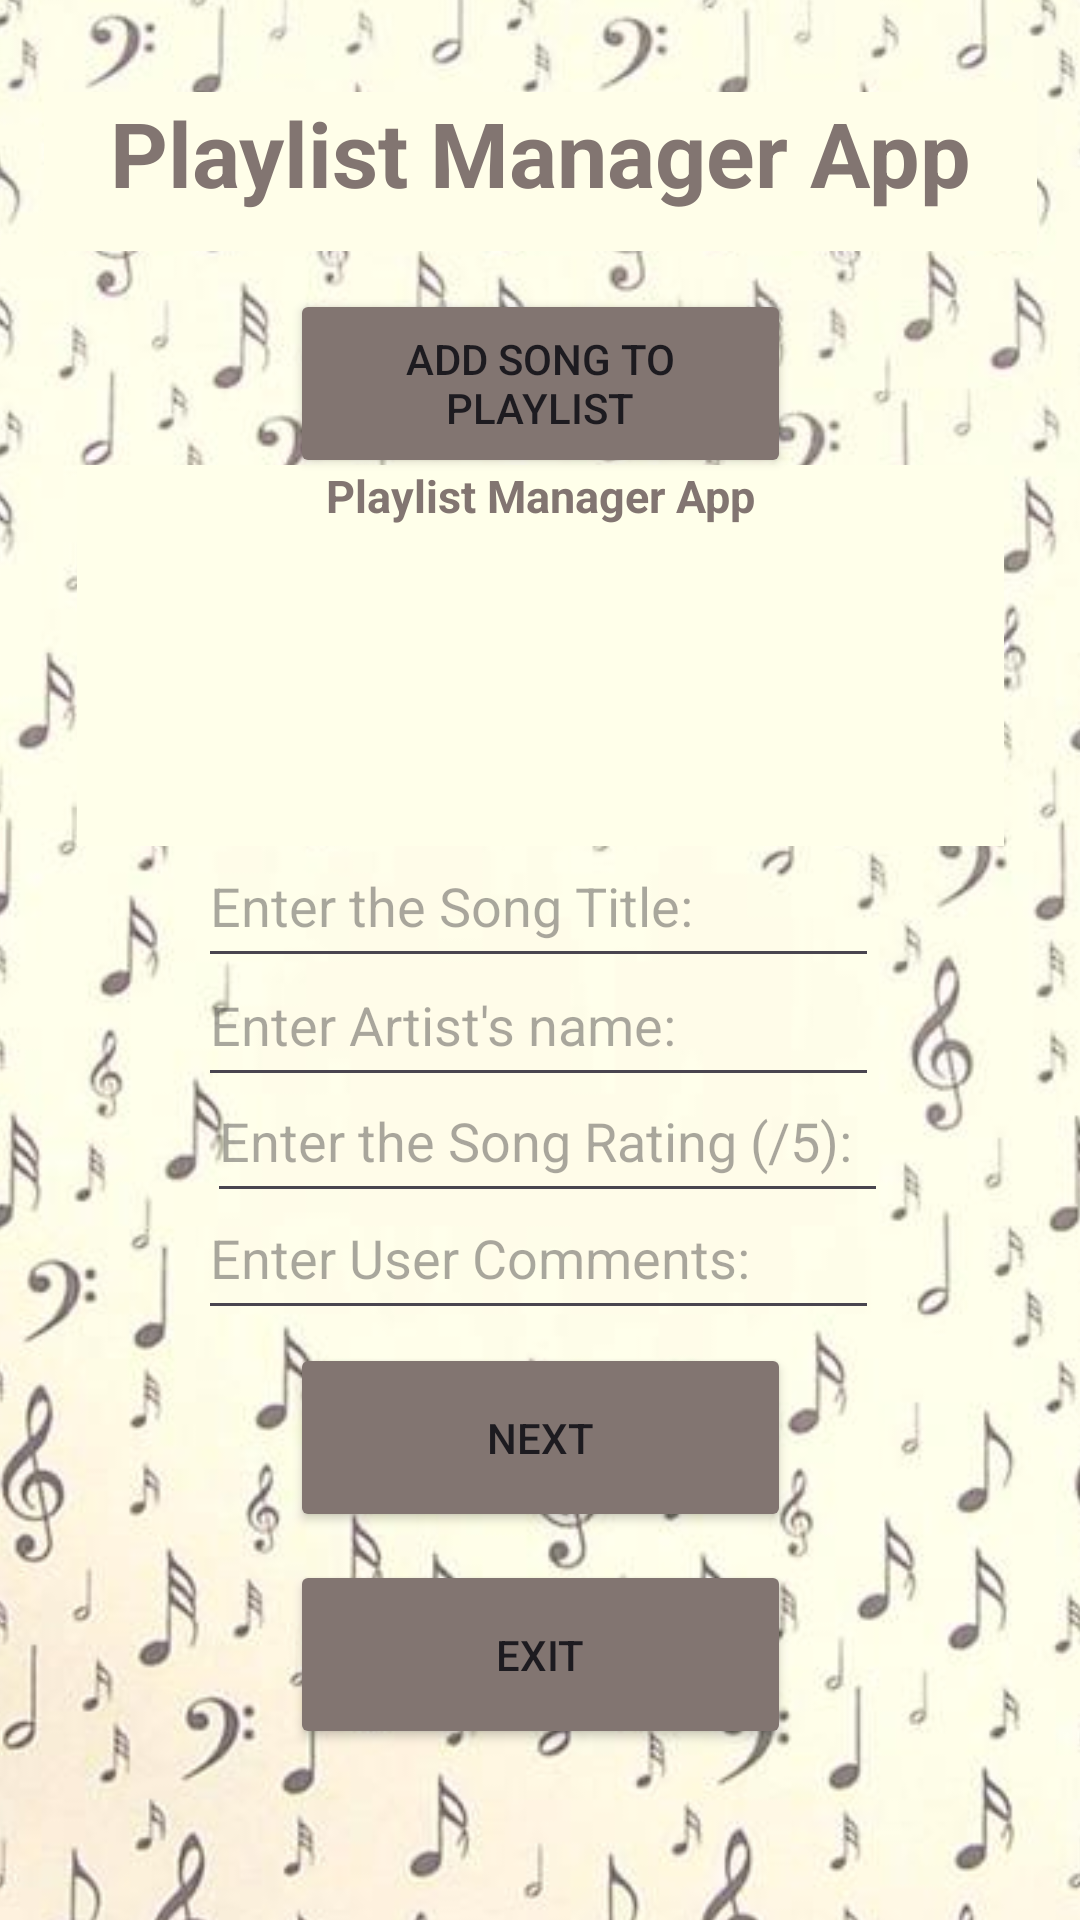

Layout XML and referenced resources for this Android screen:
<!-- AndroidManifest.xml: application theme Theme.IMADSummative -->
<!-- res/layout/activity_main.xml -->
<?xml version="1.0" encoding="utf-8"?>
<androidx.constraintlayout.widget.ConstraintLayout xmlns:android="http://schemas.android.com/apk/res/android"
    xmlns:app="http://schemas.android.com/apk/res-auto"
    xmlns:tools="http://schemas.android.com/tools"
    android:id="@+id/main"
    android:layout_width="match_parent"
    android:layout_height="match_parent"
    tools:context=".MainActivity">

    <ImageView
        android:id="@+id/imageView3"
        android:layout_width="508dp"
        android:layout_height="919dp"
        app:layout_constraintBottom_toBottomOf="parent"
        app:layout_constraintEnd_toEndOf="parent"
        app:layout_constraintHorizontal_bias="0.505"
        app:layout_constraintStart_toStartOf="parent"
        app:layout_constraintTop_toTopOf="parent"
        app:srcCompat="@drawable/background" />

    <TextView
        android:id="@+id/txtHeading"
        android:layout_width="331dp"
        android:layout_height="53dp"
        android:gravity="center_horizontal"
        android:text="Playlist Manager App"
        android:textSize="30sp"
        android:textStyle="bold"
        android:textColor="#827571"
        android:background="#FFFee9"
        app:layout_constraintBottom_toBottomOf="parent"
        app:layout_constraintEnd_toEndOf="parent"
        app:layout_constraintStart_toStartOf="parent"
        app:layout_constraintTop_toTopOf="parent"
        app:layout_constraintVertical_bias="0.052" />

    <TextView
        android:id="@+id/txtDisplay"
        android:layout_width="309dp"
        android:layout_height="127dp"
        android:gravity="center_horizontal"
        android:text="Playlist Manager App"
        android:textColor="#827571"
        android:textSize="15sp"
        android:textStyle="bold"
        android:background="#FFFFea"
        app:layout_constraintBottom_toBottomOf="parent"
        app:layout_constraintEnd_toEndOf="parent"
        app:layout_constraintStart_toStartOf="parent"
        app:layout_constraintTop_toTopOf="parent"
        app:layout_constraintVertical_bias="0.302" />

    <Button
        android:id="@+id/btnPlaylist"
        android:layout_width="167dp"
        android:layout_height="63dp"
        android:backgroundTint="#827571"
        android:text="Add Song to Playlist"
        app:layout_constraintBottom_toBottomOf="parent"
        app:layout_constraintEnd_toEndOf="parent"
        app:layout_constraintStart_toStartOf="parent"
        app:layout_constraintTop_toTopOf="parent"
        app:layout_constraintVertical_bias="0.167" />

    <Button
        android:id="@+id/btnNext"
        android:layout_width="167dp"
        android:layout_height="63dp"
        android:backgroundTint="#827571"
        android:text="Next"
        app:layout_constraintBottom_toBottomOf="parent"
        app:layout_constraintEnd_toEndOf="parent"
        app:layout_constraintStart_toStartOf="parent"
        app:layout_constraintTop_toTopOf="parent"
        app:layout_constraintVertical_bias="0.776" />

    <Button
        android:id="@+id/btnExit"
        android:layout_width="167dp"
        android:layout_height="63dp"
        android:backgroundTint="#827571"
        android:text="Exit"
        app:layout_constraintBottom_toBottomOf="parent"
        app:layout_constraintEnd_toEndOf="parent"
        app:layout_constraintStart_toStartOf="parent"
        app:layout_constraintTop_toTopOf="parent"
        app:layout_constraintVertical_bias="0.901" />

    <EditText
        android:layout_width="227dp"
        android:layout_height="51dp"
        android:ems="10"
        android:hint="Enter Artist's name:"
        android:inputType="text"
        android:color="#827571"
        app:layout_constraintBottom_toBottomOf="parent"
        app:layout_constraintEnd_toEndOf="parent"
        app:layout_constraintHorizontal_bias="0.497"
        app:layout_constraintStart_toStartOf="parent"
        app:layout_constraintTop_toTopOf="parent"
        app:layout_constraintVertical_bias="0.534" />

    <EditText
        android:id="@+id/edtComment"
        android:layout_width="227dp"
        android:layout_height="51dp"
        android:ems="10"
        android:hint="Enter User Comments:"
        android:inputType="text"
        app:layout_constraintBottom_toBottomOf="parent"
        app:layout_constraintEnd_toEndOf="parent"
        app:layout_constraintHorizontal_bias="0.497"
        app:layout_constraintStart_toStartOf="parent"
        app:layout_constraintTop_toTopOf="parent"
        app:layout_constraintVertical_bias="0.666" />

    <EditText
        android:id="@+id/edtSong"
        android:layout_width="227dp"
        android:layout_height="51dp"
        android:ems="10"
        android:hint="Enter the Song Title:"
        android:inputType="text"
        app:layout_constraintBottom_toBottomOf="parent"
        app:layout_constraintEnd_toEndOf="parent"
        app:layout_constraintHorizontal_bias="0.497"
        app:layout_constraintStart_toStartOf="parent"
        app:layout_constraintTop_toTopOf="parent"
        app:layout_constraintVertical_bias="0.467" />

    <EditText
        android:id="@+id/edtRating"
        android:layout_width="227dp"
        android:layout_height="51dp"
        android:ems="10"
        android:hint="Enter the Song Rating (/5):"
        android:inputType="number"
        app:layout_constraintBottom_toBottomOf="parent"
        app:layout_constraintEnd_toEndOf="parent"
        app:layout_constraintHorizontal_bias="0.52"
        app:layout_constraintStart_toStartOf="parent"
        app:layout_constraintTop_toTopOf="parent"
        app:layout_constraintVertical_bias="0.6" />


</androidx.constraintlayout.widget.ConstraintLayout>
<!-- resources referenced by this layout -->
<resources>
  <!-- drawable background: jpg bitmap (drawable, 55101 bytes) -->
  <style name="Theme.IMADSummative" parent="Base.Theme.IMADSummative" />
  <style name="Base.Theme.IMADSummative" parent="Theme.Material3.DayNight.NoActionBar">
          
          
      </style>
</resources>
